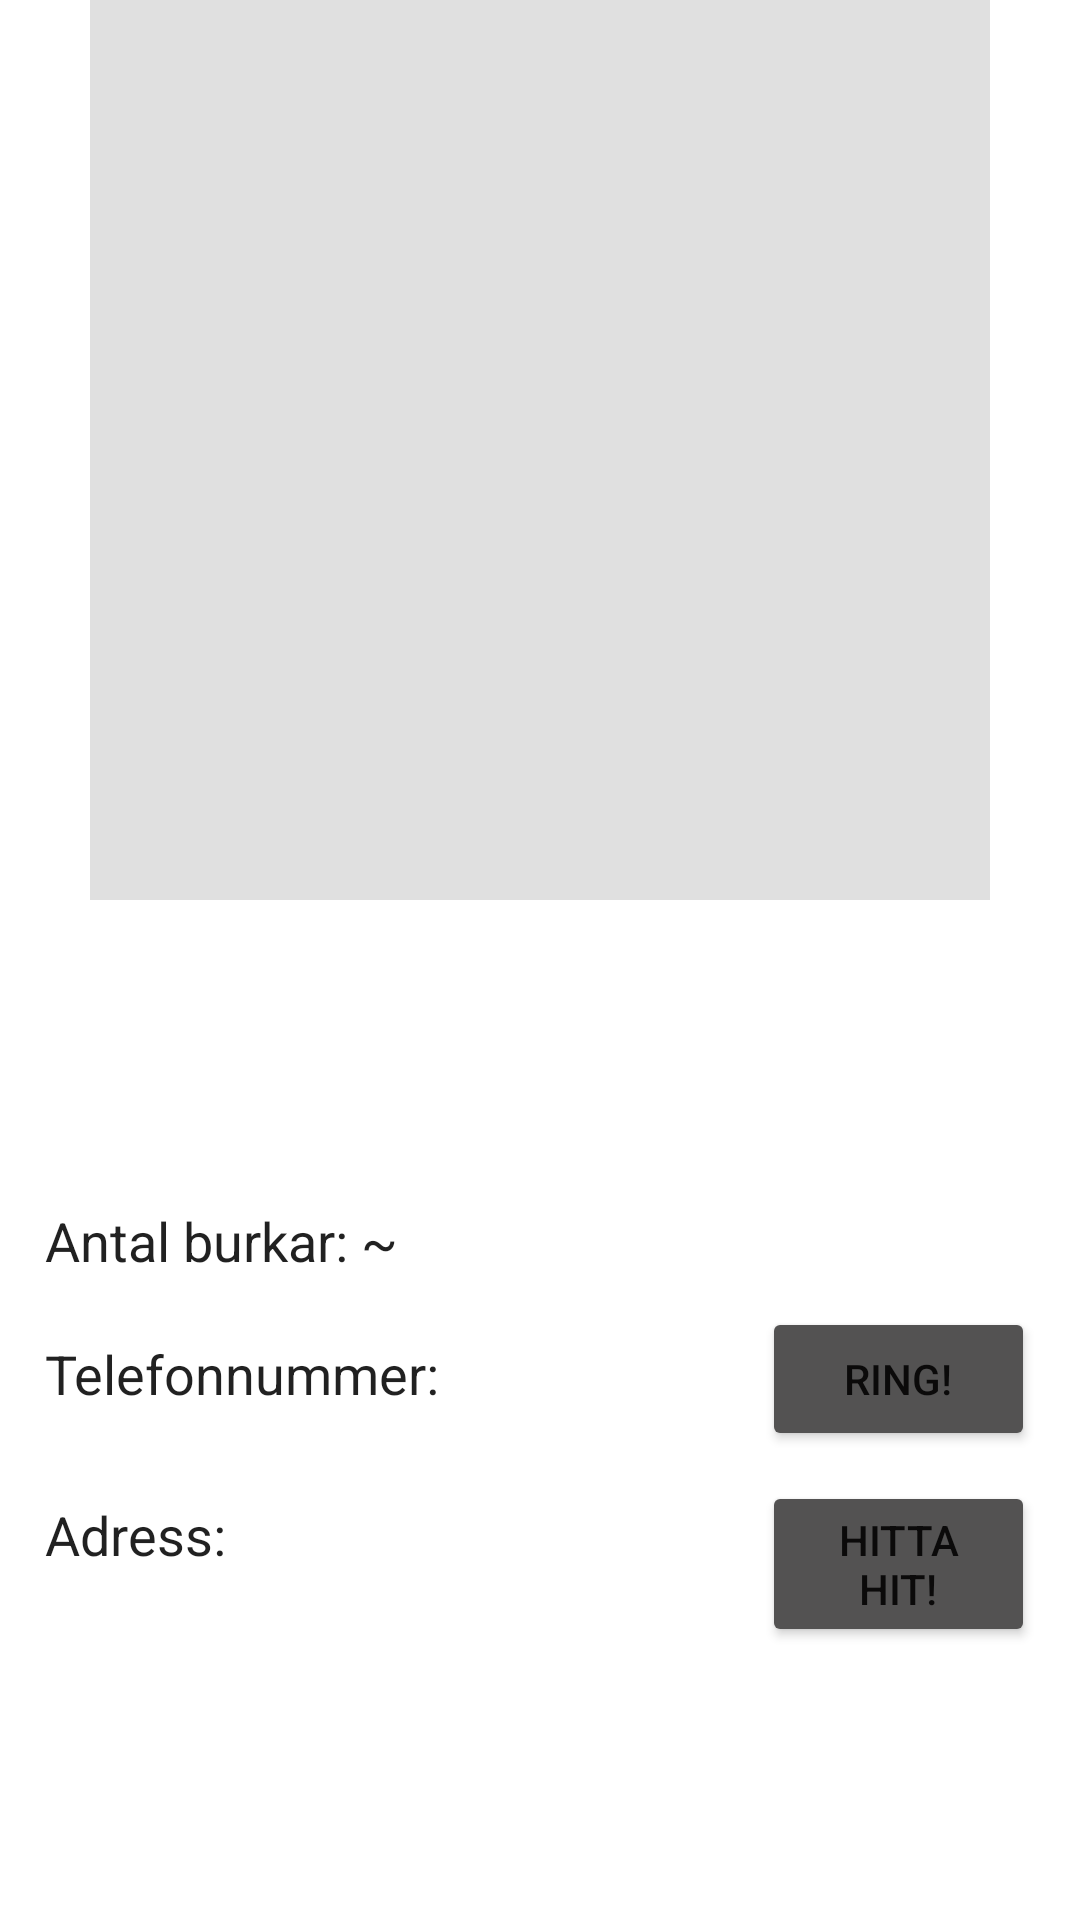

Produce the Android XML layout that renders to this screen, including the resource entries it uses.
<!-- AndroidManifest.xml: application theme Theme.ProjectPant -->
<!-- res/layout/activity_open_ad.xml -->
<?xml version="1.0" encoding="utf-8"?>
<androidx.constraintlayout.widget.ConstraintLayout
    xmlns:android="http://schemas.android.com/apk/res/android"
    xmlns:app="http://schemas.android.com/apk/res-auto"
    xmlns:tools="http://schemas.android.com/tools"
    android:layout_width="match_parent"
    android:layout_height="match_parent">

    <ImageView
        android:id="@+id/adImageView"
        android:layout_width="300dp"
        android:layout_height="300dp"
        android:layout_weight="1"
        android:background="#E0E0E0"
        app:layout_constraintEnd_toEndOf="parent"
        app:layout_constraintStart_toStartOf="parent"
        app:layout_constraintTop_toTopOf="parent"
        app:srcCompat="@drawable/ic_launcher_background" />

    <LinearLayout
        android:layout_width="match_parent"
        android:layout_height="wrap_content"
        android:layout_marginLeft="15dp"
        android:layout_marginRight="15dp"
        android:orientation="vertical"
        app:layout_constraintBottom_toBottomOf="parent"
        app:layout_constraintEnd_toEndOf="parent"
        app:layout_constraintStart_toStartOf="parent"
        app:layout_constraintTop_toBottomOf="@id/adImageView">


        <TextView
            android:id="@+id/nrOfCans_text"
            android:layout_width="wrap_content"
            android:layout_height="wrap_content"
            android:layout_weight="1"
            android:paddingTop="10dp"
            android:text="@string/nr_of_cans_text"
            android:textAppearance="@android:style/TextAppearance.Medium"
            app:layout_constraintTop_toBottomOf="@+id/id_text" />

        <LinearLayout
            android:layout_width="match_parent"
            android:layout_height="wrap_content"
            android:layout_weight="1"
            android:orientation="horizontal"
            android:paddingTop="10dp">

            <TextView
                android:id="@+id/phoneNr_text"
                android:layout_width="300dp"
                android:layout_height="wrap_content"
                android:layout_weight="7"
                android:text="@string/phone_number_text"
                android:textAppearance="@android:style/TextAppearance.Medium"
                app:layout_constraintTop_toBottomOf="@+id/nrOfCans_text" />

            <Button
                android:id="@+id/call_button"
                android:layout_width="100dp"
                android:layout_height="wrap_content"
                android:layout_weight="1"
                android:onClick="callPhoneNumber"
                android:text="@string/ring_text"
                app:backgroundTint="#535252" />
        </LinearLayout>

        <LinearLayout
            android:layout_width="match_parent"
            android:layout_height="wrap_content"
            android:layout_weight="1"
            android:orientation="horizontal"
            android:paddingTop="10dp">

            <TextView
                android:id="@+id/address_text"
                android:layout_width="300dp"
                android:layout_height="wrap_content"
                android:layout_weight="7"
                android:text="@string/address_text"
                android:textAppearance="@android:style/TextAppearance.Medium"
                app:layout_constraintTop_toBottomOf="@+id/phoneNr_text" />

            <Button
                android:id="@+id/findLocation_button"
                android:layout_width="100dp"
                android:layout_height="wrap_content"
                android:layout_weight="1"
                android:onClick="findLocation"
                android:text="@string/hitta_hit_text"
                app:backgroundTint="#535252" />

        </LinearLayout>
    </LinearLayout>
</androidx.constraintlayout.widget.ConstraintLayout>
<!-- resources referenced by this layout -->
<resources>
  <string name="address_text">Adress: </string>
  <string name="hitta_hit_text">Hitta hit!</string>
  <string name="nr_of_cans_text">Antal burkar: ~ </string>
  <string name="phone_number_text">Telefonnummer: </string>
  <string name="ring_text">Ring!</string>
  <style name="Theme.ProjectPant" parent="Theme.MaterialComponents.DayNight.DarkActionBar">
          
          <item name="colorPrimary">@color/blue1</item>
          <item name="colorPrimaryVariant">@color/blue2</item>
          <item name="colorOnPrimary">@color/white</item>
          
          <item name="colorSecondary">@color/teal_200</item>
          <item name="colorSecondaryVariant">@color/teal_700</item>
          <item name="colorOnSecondary">@color/black</item>
          
          <item name="android:statusBarColor" tools:targetApi="l">?attr/colorPrimaryVariant</item>
          
      </style>
  <color name="blue1">#1A92CF</color>
  <color name="blue2">#1A6E99</color>
  <color name="white">#FFFFFFFF</color>
  <color name="teal_200">#FF03DAC5</color>
  <color name="teal_700">#FF018786</color>
  <color name="black">#FF000000</color>
</resources>
